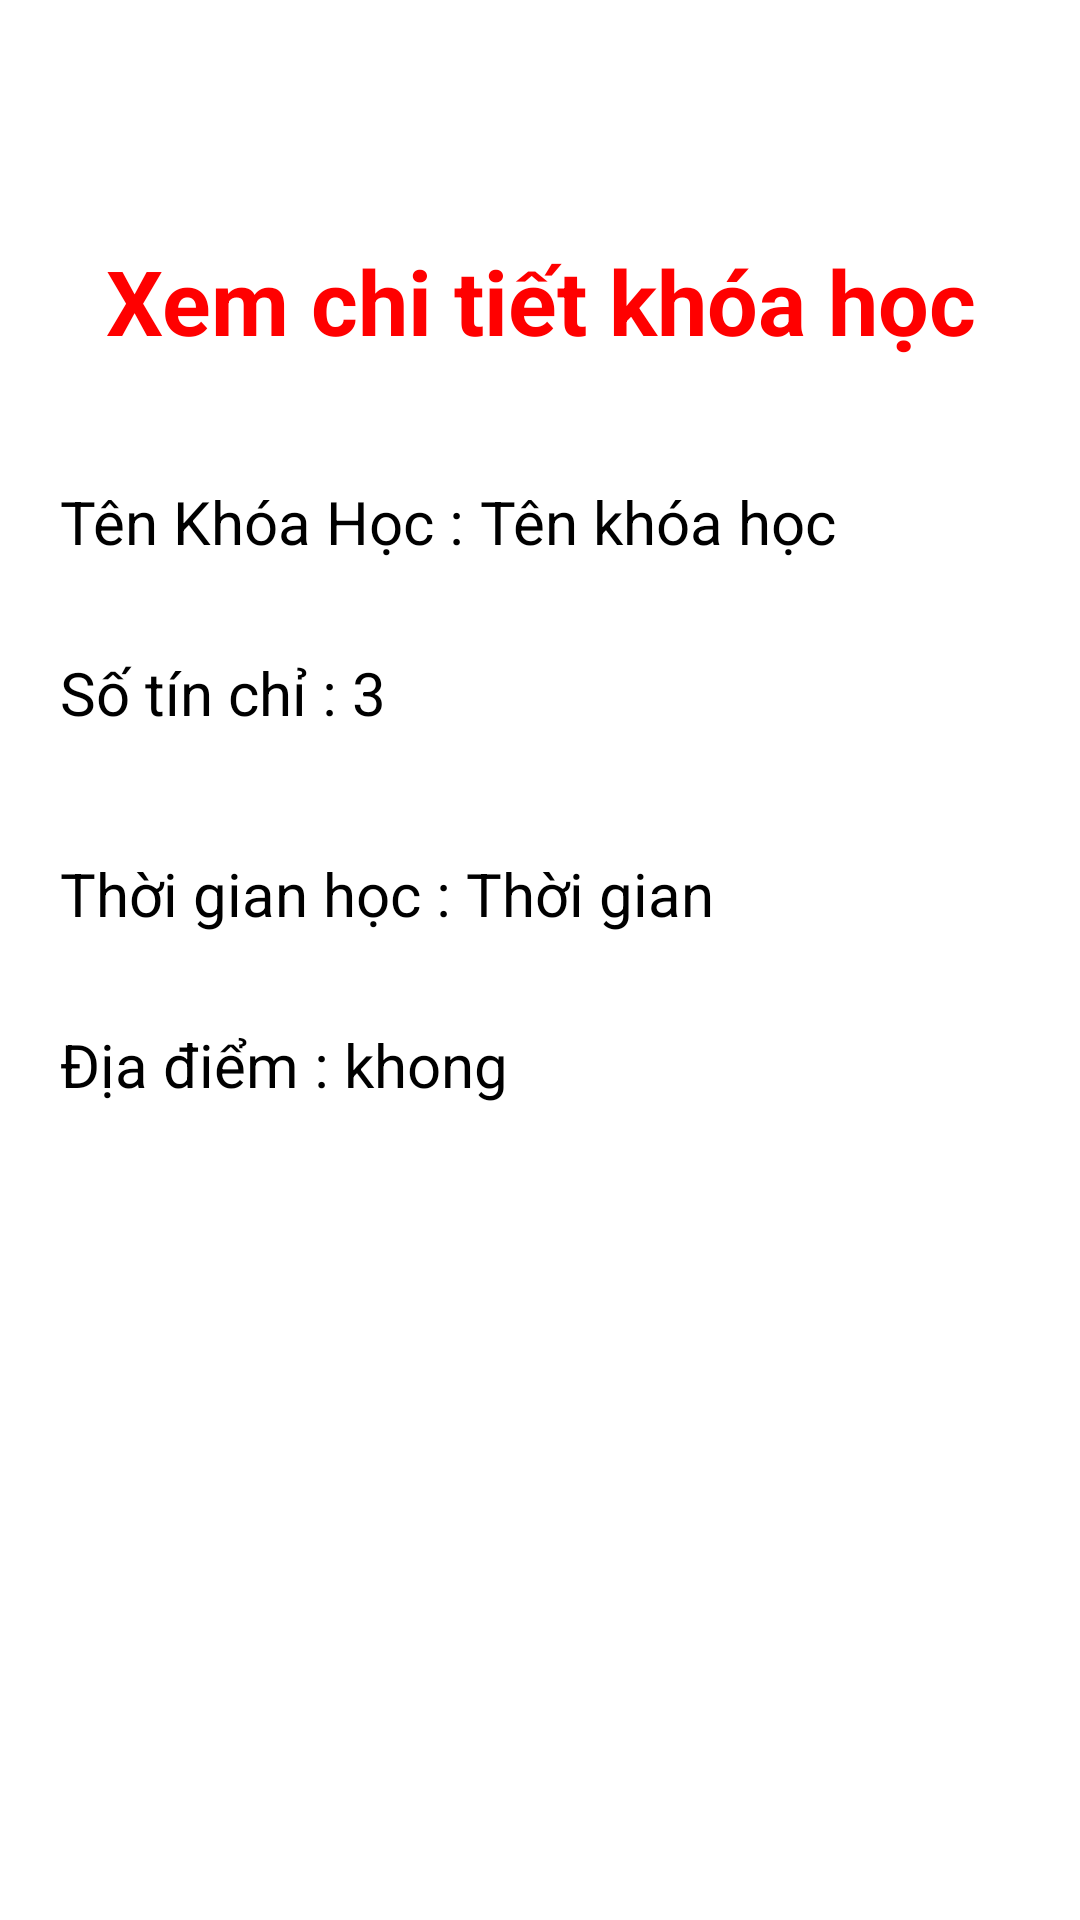

Layout XML and referenced resources for this Android screen:
<!-- AndroidManifest.xml: application theme Theme.Asignment_adrnc -->
<!-- res/layout/activity_subjectlnformation.xml -->
<?xml version="1.0" encoding="utf-8"?>
<LinearLayout xmlns:android="http://schemas.android.com/apk/res/android"
    xmlns:app="http://schemas.android.com/apk/res-auto"
    xmlns:tools="http://schemas.android.com/tools"
    android:layout_width="match_parent"
    android:layout_height="match_parent"
    android:orientation="vertical"
    tools:context=".ActivitySubjectlnformation">

    <TextView
        android:layout_width="match_parent"
        android:layout_height="wrap_content"
        android:text="Xem chi tiết khóa học"
        android:textStyle="bold"
        android:gravity="center"
        android:textColor="#F00"
        android:textSize="30sp"
        android:layout_marginTop="80dp"
        ></TextView>
    <LinearLayout
        android:orientation="horizontal"
        android:layout_marginRight="20dp"
        android:layout_marginTop="40dp"
        android:layout_marginLeft="20dp"
        android:layout_width="match_parent"
        android:layout_height="wrap_content">

        <TextView
            android:layout_width="wrap_content"
            android:layout_height="match_parent"
            android:text="Tên Khóa Học : "
            android:textColor="@color/black"
            android:textSize="20sp"></TextView>
        <TextView
            android:textColor="@color/black"
            android:text="Tên khóa học"
            android:textSize="20dp"
            android:id="@+id/txtSubjectTitle"
            android:layout_width="wrap_content"
            android:layout_height="match_parent"></TextView>
    </LinearLayout>

    <LinearLayout
        android:orientation="horizontal"
        android:layout_marginRight="20dp"
        android:layout_marginTop="30dp"
        android:layout_marginLeft="20dp"
        android:layout_width="match_parent"
        android:layout_height="wrap_content">

        <TextView
            android:layout_width="wrap_content"
            android:layout_height="match_parent"
            android:text="Số tín chỉ : "
            android:textColor="@color/black"
            android:textSize="20sp"></TextView>
        <TextView
            android:textColor="@color/black"
            android:text="3"
            android:textSize="20dp"
            android:id="@+id/txtSubjectCredit"
            android:layout_width="wrap_content"
            android:layout_height="match_parent"></TextView>
    </LinearLayout>
    <LinearLayout
        android:orientation="horizontal"
        android:layout_marginRight="20dp"
        android:layout_marginTop="40dp"
        android:layout_marginLeft="20dp"
        android:layout_width="match_parent"
        android:layout_height="wrap_content">

        <TextView
            android:layout_width="wrap_content"
            android:layout_height="match_parent"
            android:text="Thời gian học : "
            android:textColor="@color/black"
            android:textSize="20sp"></TextView>
        <TextView
            android:textColor="@color/black"
            android:text="Thời gian"
            android:textSize="20dp"
            android:id="@+id/txtSubjectTime"
            android:layout_width="wrap_content"
            android:layout_height="match_parent"></TextView>
    </LinearLayout>

    <LinearLayout
        android:orientation="horizontal"
        android:layout_marginRight="20dp"
        android:layout_marginTop="30dp"
        android:layout_marginLeft="20dp"
        android:layout_width="match_parent"
        android:layout_height="wrap_content">

        <TextView
            android:layout_width="wrap_content"
            android:layout_height="match_parent"
            android:text="Địa điểm : "
            android:textColor="@color/black"
            android:textSize="20sp"></TextView>
        <TextView
            android:textColor="@color/black"
            android:text="khong"
            android:textSize="20dp"
            android:id="@+id/txtSubjectPlace"
            android:layout_width="wrap_content"
            android:layout_height="match_parent"></TextView>
    </LinearLayout>
</LinearLayout>
<!-- resources referenced by this layout -->
<resources>
  <style name="Theme.Asignment_adrnc" parent="Theme.MaterialComponents.DayNight.NoActionBar">
          
          <item name="colorPrimary">@color/purple_500</item>
          <item name="colorPrimaryVariant">@color/purple_700</item>
          <item name="colorOnPrimary">@color/white</item>
          
          <item name="colorSecondary">@color/teal_200</item>
          <item name="colorSecondaryVariant">@color/teal_700</item>
          <item name="colorOnSecondary">@color/black</item>
          
          <item name="android:statusBarColor" tools:targetApi="l">?attr/colorPrimaryVariant</item>
          
      </style>
  <!-- not gathered from this repository: default colours our renderer supplied (Android Studio template values) -->
  <color name="purple_500">#FF6200EE</color>
  <color name="purple_700">#FF3700B3</color>
  <color name="teal_200">#FF03DAC5</color>
  <color name="teal_700">#FF018786</color>
  <color name="black">#FF000000</color>
  <color name="white">#FFFFFFFF</color>
</resources>
